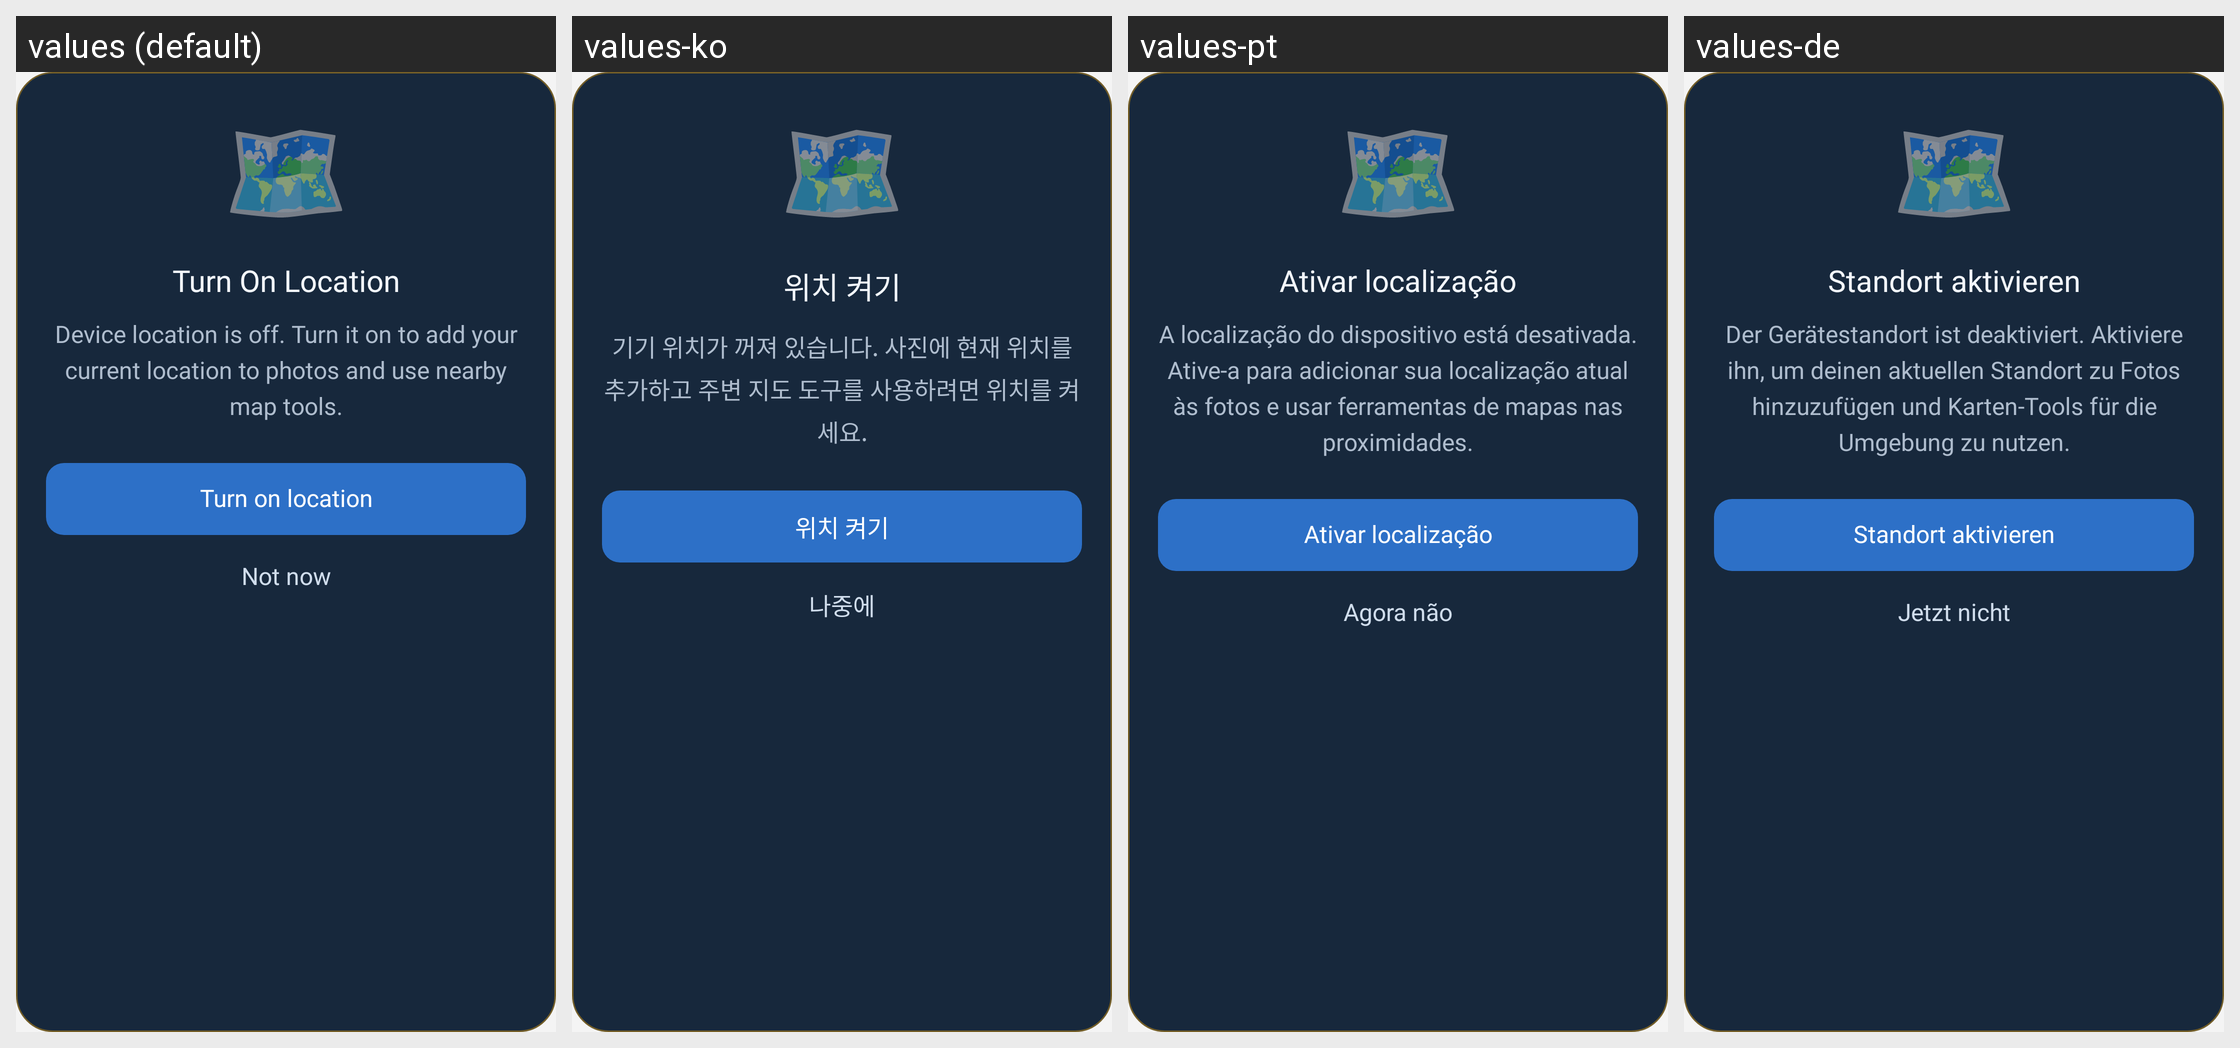

Strings drawn on this Android screen and how each of the app's shown locales translates them:
Android screen res/layout/dialog_location_disabled.xml rendered under 4 locales, left to right: values (default), values-ko, values-pt, values-de. Device: Nexus 5 (rendered at 1080×1920; each locale shown at half size, 540×960, under a caption strip naming it); theme Theme.Main.
Other locales in the repository, not shown: values-ar, values-es, values-fr, values-hi, values-ja, values-ru, values-vi, values-zh.
Strings drawn on this screen, with the default value and each locale's value (text and hints the layout hard-codes, and strings that could not be matched under every locale, appear in the picture but are not listed):

map_emoji
  values: 🗺️
  values-ko: 🗺️
  values-pt: 🗺️
  values-de: 🗺️

location_disabled_dialog_title
  values: Turn On Location
  values-ko: 위치 켜기
  values-pt: Ativar localização
  values-de: Standort aktivieren

location_disabled_dialog_message
  values: Device location is off. Turn it on to add your current location to photos and use nearby map tools.
  values-ko: 기기 위치가 꺼져 있습니다. 사진에 현재 위치를 추가하고 주변 지도 도구를 사용하려면 위치를 켜세요.
  values-pt: A localização do dispositivo está desativada. Ative-a para adicionar sua localização atual às fotos e usar ferramentas de mapas nas proximidades.
  values-de: Der Gerätestandort ist deaktiviert. Aktiviere ihn, um deinen aktuellen Standort zu Fotos hinzuzufügen und Karten-Tools für die Umgebung zu nutzen.

location_disabled_dialog_turn_on
  values: Turn on location
  values-ko: 위치 켜기
  values-pt: Ativar localização
  values-de: Standort aktivieren

location_disabled_dialog_not_now
  values: Not now
  values-ko: 나중에
  values-pt: Agora não
  values-de: Jetzt nicht
